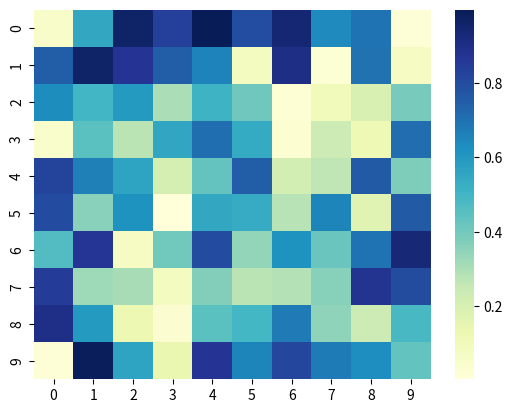

Here is the Python script that generated this plot:
import seaborn as sns
import matplotlib.pyplot as plt
import numpy as np

# Generate some random data
data = np.random.rand(10, 10)

sns.heatmap(data, cmap='YlGnBu')
plt.show()
